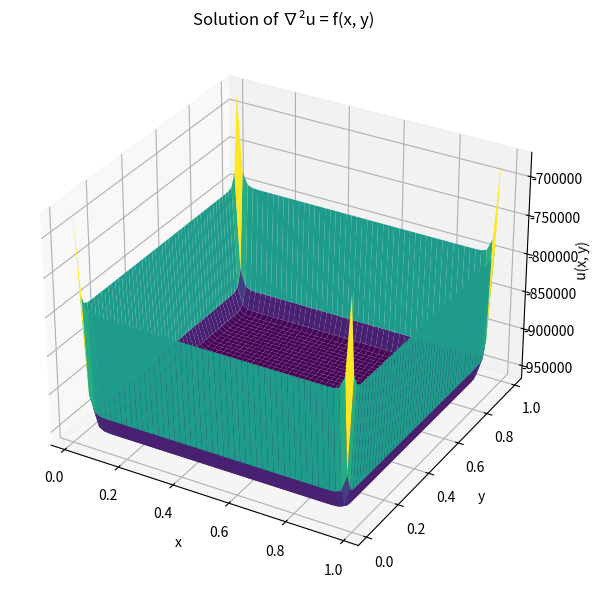

Source code (Python):
import numpy as np
import matplotlib.pyplot as plt
from scipy.sparse import diags, kron, identity
from scipy.sparse.linalg import spsolve

# Parameters
N = 50  # Number of interior points per dimension
L = 1.0
h = L / (N + 1)  # Grid spacing

# Grid
x = np.linspace(h, L - h, N)
y = np.linspace(h, L - h, N)
X, Y = np.meshgrid(x, y)

# Right-hand side function f(x, y)
f = lambda x, y: 0.01/1e-12 * (x*0+1)
F = f(X, Y).reshape(N*N)

# Construct Laplacian operator with Dirichlet boundary conditions
main_diag = -4 * np.ones(N)
off_diag = np.ones(N - 1)
T = diags([main_diag, off_diag, off_diag], [0, -1, 1])
I = identity(N)
Laplacian = (kron(I, T) + kron(T, I)) / h**2

# Solve the linear system
U = spsolve(Laplacian, F)

# Reshape solution to 2D grid
U_grid = U.reshape((N, N))

# Plot the solution
fig = plt.figure(figsize=(8, 6))
ax = fig.add_subplot(111, projection='3d')
ax.plot_surface(X, Y, U_grid, cmap='viridis')
ax.set_title('Solution of ∇²u = f(x, y)')
ax.set_xlabel('x')
ax.set_ylabel('y')
ax.set_zlabel('u(x, y)')
plt.tight_layout()
plt.savefig("laplacian_solution.png", dpi=300)
plt.close() 
